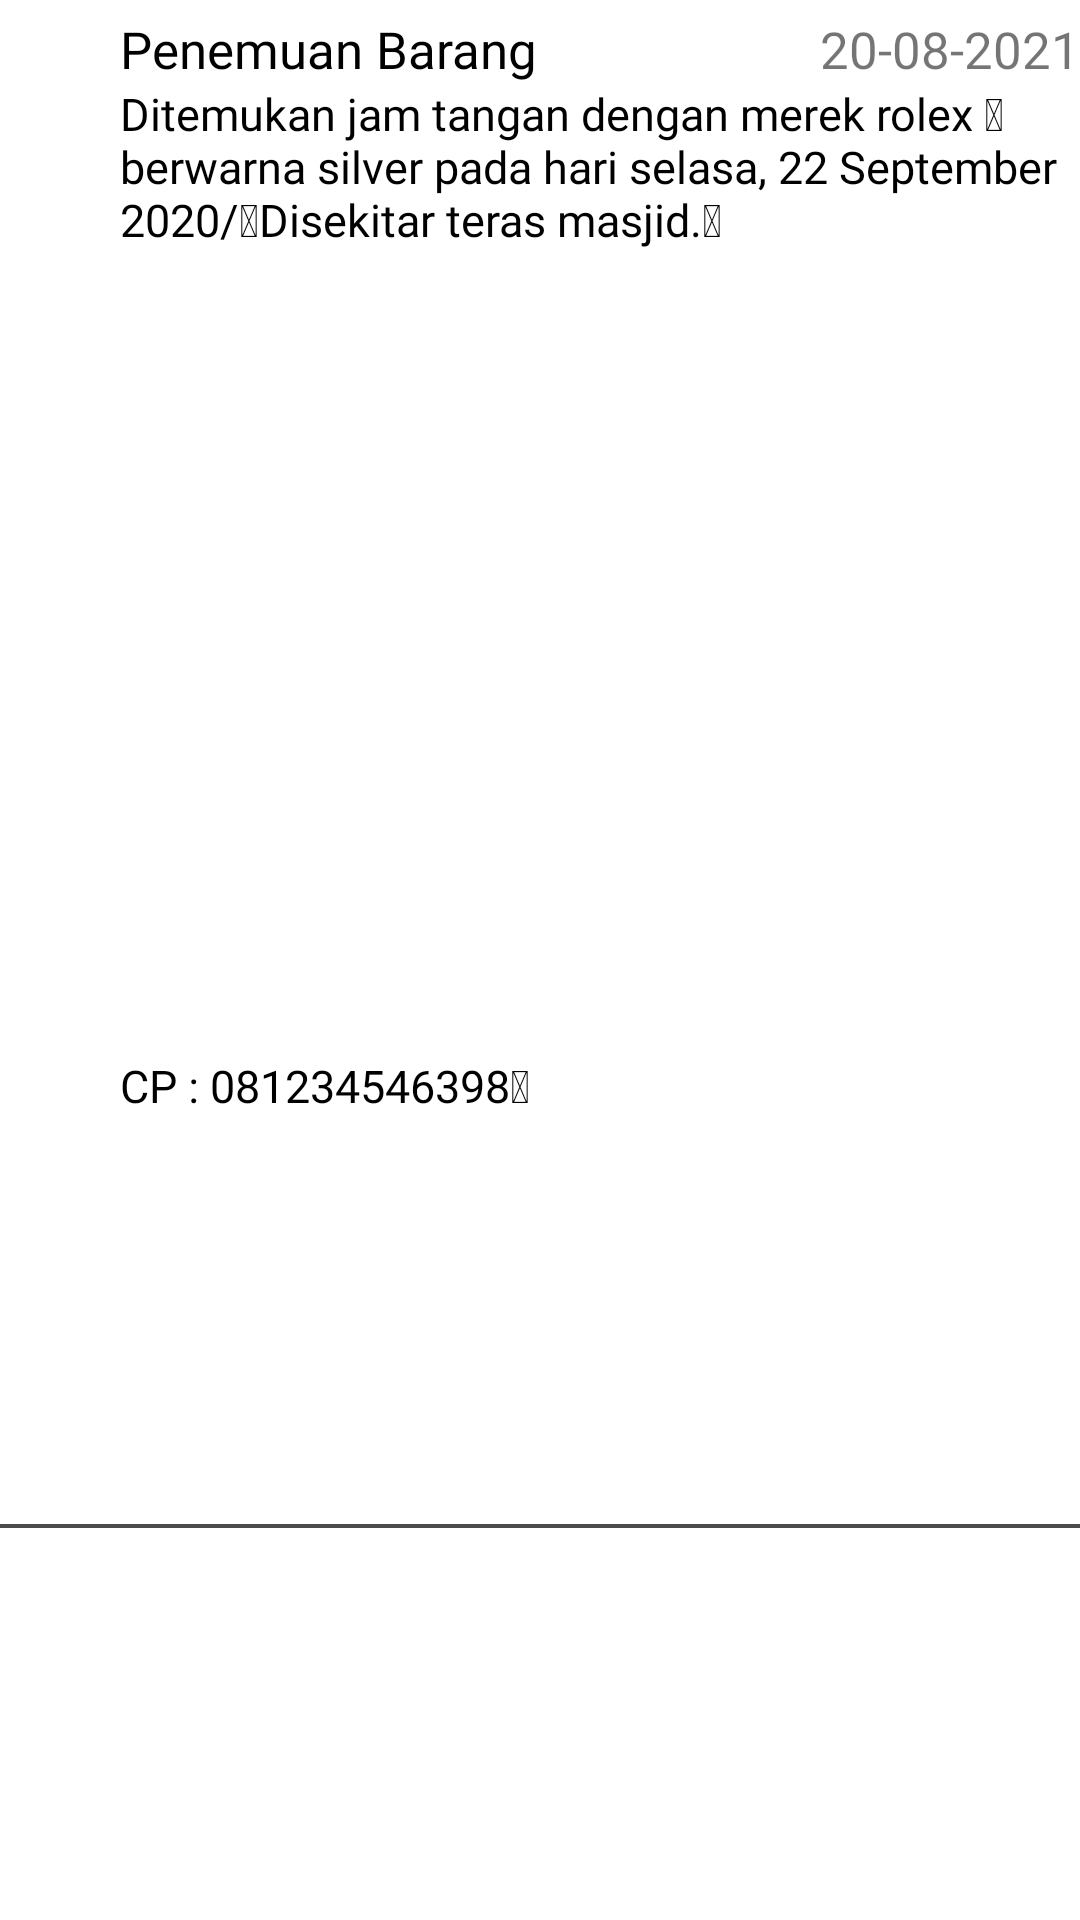

Produce the Android XML layout that renders to this screen, including the resource entries it uses.
<!-- AndroidManifest.xml: application theme Theme.QayimMasjid -->
<!-- res/layout/list_pengumuman_detail_masjid.xml -->
<?xml version="1.0" encoding="utf-8"?>
<androidx.constraintlayout.widget.ConstraintLayout
    xmlns:android="http://schemas.android.com/apk/res/android"
    xmlns:app="http://schemas.android.com/apk/res-auto"
    android:layout_width="match_parent"
    android:layout_height="wrap_content">

    <TextView
        android:id="@+id/tv_detail_masjid_nama_pengumuman"
        android:layout_width="0dp"
        android:layout_height="wrap_content"
        android:layout_marginStart="40dp"
        android:layout_marginTop="5dp"
        android:layout_marginEnd="5dp"
        android:fontFamily="@font/tajawal_bold"
        android:text="Penemuan Barang"
        android:textColor="@color/black"
        android:textSize="17dp"
        app:layout_constraintEnd_toStartOf="@+id/tv_detail_masjid_tanggal_pengumuman"
        app:layout_constraintStart_toStartOf="parent"
        app:layout_constraintTop_toTopOf="parent" />

    <TextView
        android:id="@+id/tv_detail_masjid_tanggal_pengumuman"
        android:layout_width="0dp"
        android:layout_height="wrap_content"
        android:layout_marginTop="5dp"
        android:fontFamily="@font/tajawal_bold"
        android:text="20-08-2021"
        android:textAlignment="textEnd"
        android:textSize="17dp"
        app:layout_constraintEnd_toEndOf="parent"
        app:layout_constraintStart_toStartOf="@+id/guideline17"
        app:layout_constraintTop_toTopOf="parent" />

    <androidx.constraintlayout.widget.Guideline
        android:id="@+id/guideline17"
        android:layout_width="wrap_content"
        android:layout_height="wrap_content"
        android:orientation="vertical"
        app:layout_constraintGuide_begin="273dp" />

    <TextView
        android:id="@+id/tv_detail_masjid_deskripsi_pengumuman"
        android:layout_width="match_parent"
        android:layout_height="wrap_content"
        android:layout_marginStart="40dp"
        android:fontFamily="@font/tajawal_regular"
        android:text="Ditemukan jam tangan dengan merek rolex  berwarna silver pada hari selasa, 22 September 2020/ Disekitar teras masjid. "
        android:textColor="@color/black"
        android:textSize="15dp"
        app:layout_constraintEnd_toEndOf="parent"
        app:layout_constraintStart_toStartOf="parent"
        app:layout_constraintTop_toBottomOf="@+id/tv_detail_masjid_nama_pengumuman" />

    <TextView
        android:id="@+id/tv_detail_masjid_cp_pengumuman"
        android:layout_width="match_parent"
        android:layout_height="wrap_content"
        android:layout_marginStart="40dp"
        android:fontFamily="@font/tajawal_regular"
        android:text="CP : 081234546398 "
        android:textColor="@color/black"
        android:textSize="15dp"
        app:layout_constraintBottom_toBottomOf="parent"
        app:layout_constraintEnd_toEndOf="parent"
        app:layout_constraintStart_toStartOf="parent"
        app:layout_constraintTop_toBottomOf="@+id/tv_detail_masjid_deskripsi_pengumuman"/>

    <ImageView
        android:layout_width="match_parent"
        android:layout_height="wrap_content"
        android:layout_marginTop="5dp"
        android:src="@drawable/ic_line_black"
        app:layout_constraintBottom_toBottomOf="parent"
        app:layout_constraintEnd_toEndOf="parent"
        app:layout_constraintHorizontal_bias="1.0"
        app:layout_constraintStart_toStartOf="parent"
        app:layout_constraintTop_toBottomOf="@id/tv_detail_masjid_cp_pengumuman" />

</androidx.constraintlayout.widget.ConstraintLayout>
<!-- resources referenced by this layout -->
<resources>
  <!-- drawable ic_line_black: png bitmap (drawable, 160 bytes) -->
  <style name="Theme.QayimMasjid" parent="Theme.MaterialComponents.DayNight.DarkActionBar">
          
          <item name="colorPrimary">#16661C</item>
          <item name="colorPrimaryVariant">#185817</item>
          <item name="colorOnPrimary">@color/white</item>
          
          <item name="colorSecondary">@color/teal_200</item>
          <item name="colorSecondaryVariant">@color/teal_700</item>
          <item name="colorOnSecondary">@color/black</item>
          
          <item name="android:statusBarColor" tools:targetApi="l">?attr/colorPrimaryVariant</item>
          
      </style>
  <!-- not gathered from this repository: default colours our renderer supplied (Android Studio template values) -->
  <color name="teal_200">#FF03DAC5</color>
  <color name="teal_700">#FF018786</color>
  <color name="black">#FF000000</color>
  <color name="white">#FFFFFFFF</color>
</resources>
